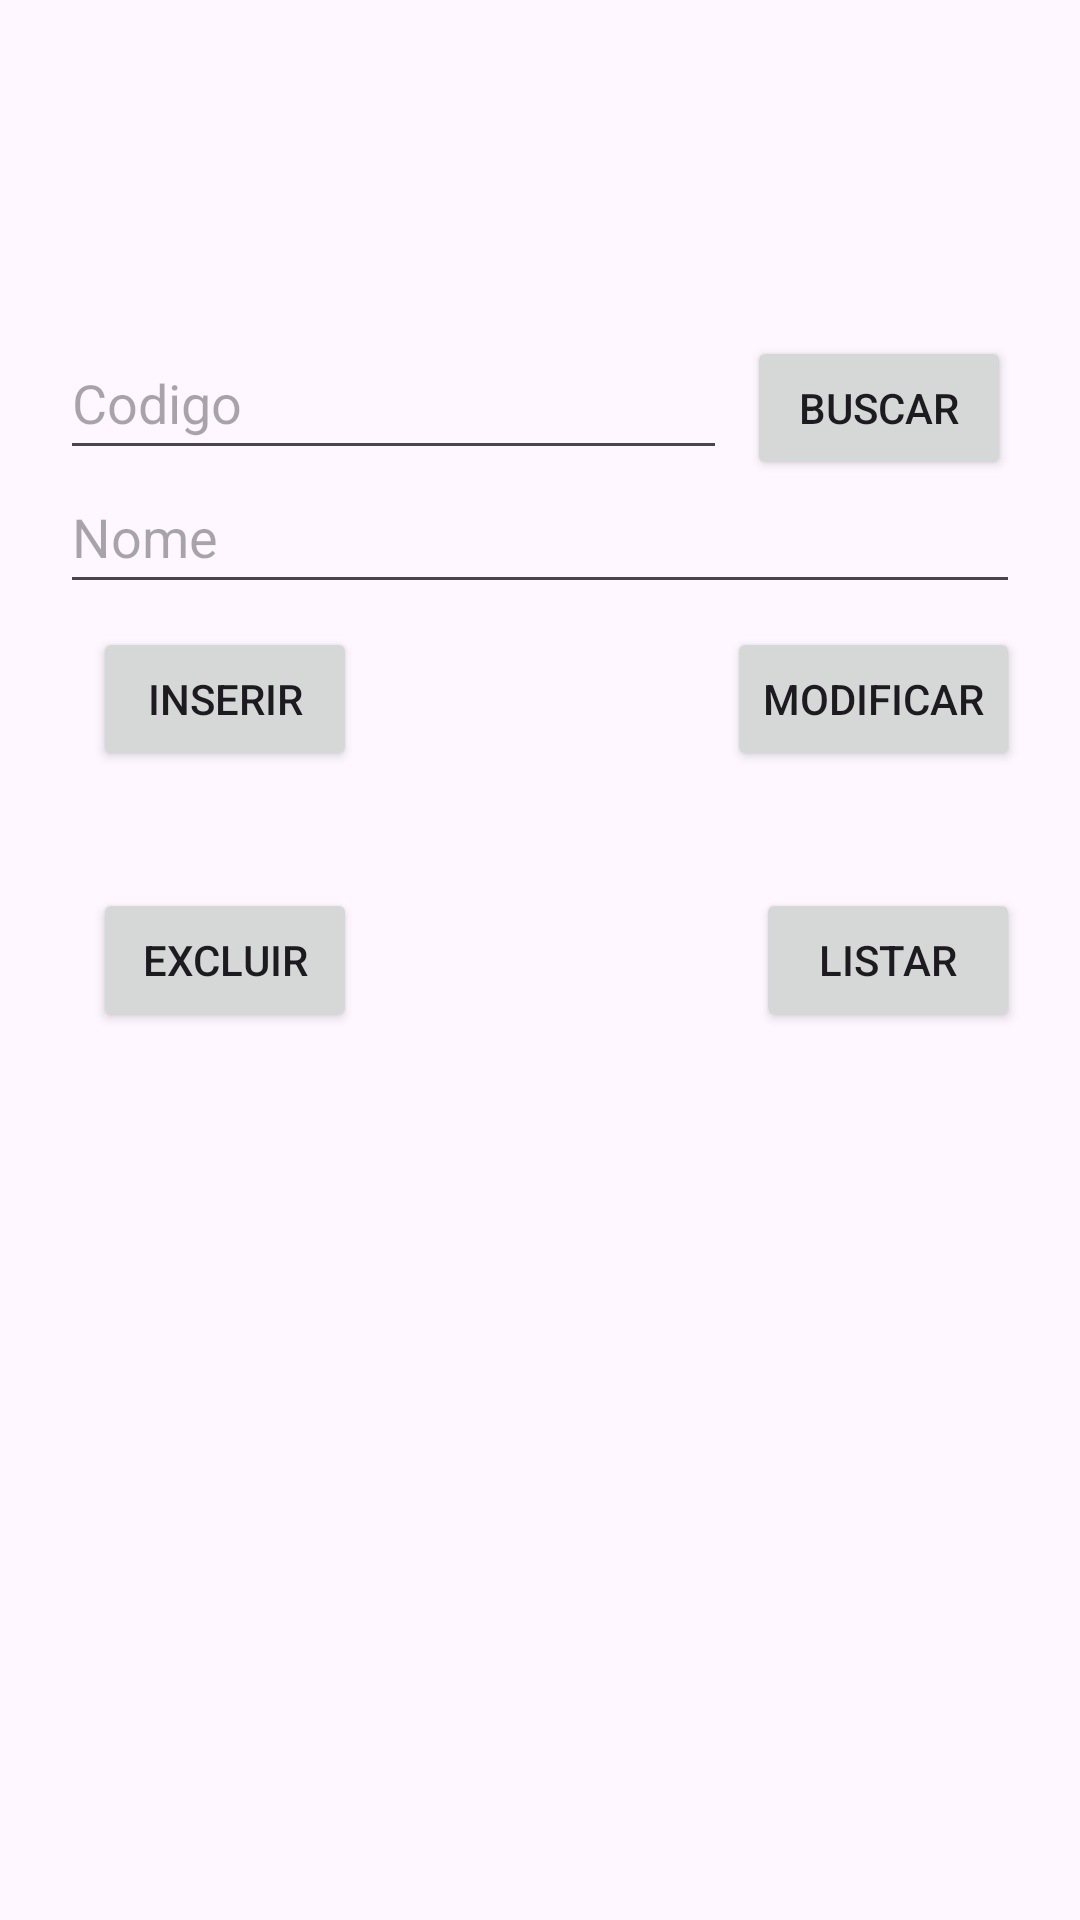

Android layout source for this screen:
<!-- AndroidManifest.xml: application theme Theme.AgendamentoBanda -->
<!-- res/layout/fragment_banda.xml -->
<?xml version="1.0" encoding="utf-8"?>
<androidx.constraintlayout.widget.ConstraintLayout xmlns:android="http://schemas.android.com/apk/res/android"
    xmlns:app="http://schemas.android.com/apk/res-auto"
    xmlns:tools="http://schemas.android.com/tools"
    android:id="@+id/fragmentBanda"
    android:layout_width="match_parent"
    android:layout_height="match_parent"
    tools:context=".BandaFragment">

    <EditText
        android:id="@+id/etNomeBanda"
        android:layout_width="0dp"
        android:layout_height="48dp"
        android:layout_marginStart="20dp"
        android:layout_marginTop="67dp"
        android:layout_marginEnd="20dp"
        android:layout_marginBottom="78dp"
        android:ems="10"
        android:hint="@string/nome"
        android:importantForAutofill="no"
        android:inputType="text"
        app:layout_constraintBottom_toBottomOf="@+id/btnModificarBanda"
        app:layout_constraintEnd_toEndOf="parent"
        app:layout_constraintStart_toStartOf="parent"
        app:layout_constraintTop_toTopOf="@+id/etCodigoBanda" />

    <EditText
        android:id="@+id/etCodigoBanda"
        android:layout_width="0dp"
        android:layout_height="48dp"
        android:ems="10"
        android:hint="@string/codigo"
        android:importantForAutofill="no"
        android:inputType="text"
        app:layout_constraintBaseline_toBaselineOf="@+id/btnBuscarBanda"
        app:layout_constraintEnd_toStartOf="@+id/btnModificarBanda"
        app:layout_constraintStart_toStartOf="@+id/etNomeBanda" />

    <Button
        android:id="@+id/btnBuscarBanda"
        android:layout_width="wrap_content"
        android:layout_height="48dp"
        android:layout_marginTop="112dp"
        android:layout_marginEnd="23dp"
        android:text="@string/btnBuscar"
        app:layout_constraintEnd_toEndOf="parent"
        app:layout_constraintTop_toTopOf="parent" />

    <Button
        android:id="@+id/btnModificarBanda"
        android:layout_width="wrap_content"
        android:layout_height="0dp"
        android:layout_marginEnd="20dp"
        android:text="@string/btnModificar"
        app:layout_constraintBottom_toBottomOf="@+id/btnInserirBanda"
        app:layout_constraintEnd_toEndOf="parent"
        app:layout_constraintTop_toTopOf="@+id/btnInserirBanda" />

    <Button
        android:id="@+id/btnListarBanda"
        android:layout_width="wrap_content"
        android:layout_height="48dp"
        android:layout_marginEnd="20dp"
        android:text="@string/btnListar"
        app:layout_constraintBottom_toBottomOf="parent"
        app:layout_constraintEnd_toEndOf="parent"
        app:layout_constraintTop_toTopOf="parent" />

    <Button
        android:id="@+id/btnInserirBanda"
        android:layout_width="wrap_content"
        android:layout_height="48dp"
        android:layout_marginStart="31dp"
        android:layout_marginBottom="39dp"
        android:text="@string/btnInserir"
        app:layout_constraintBottom_toTopOf="@+id/btnExcluirBanda"
        app:layout_constraintStart_toStartOf="parent" />

    <Button
        android:id="@+id/btnExcluirBanda"
        android:layout_width="wrap_content"
        android:layout_height="48dp"
        android:layout_marginStart="31dp"
        android:text="@string/btnExcluir"
        app:layout_constraintBottom_toBottomOf="parent"
        app:layout_constraintStart_toStartOf="parent"
        app:layout_constraintTop_toTopOf="parent" />

    <TextView
        android:id="@+id/tvListarBanda"
        android:layout_width="0dp"
        android:layout_height="261dp"
        android:layout_marginStart="4dp"
        android:layout_marginEnd="4dp"
        android:layout_marginBottom="5dp"
        app:layout_constraintBottom_toBottomOf="parent"
        app:layout_constraintEnd_toEndOf="parent"
        app:layout_constraintStart_toStartOf="parent" />

</androidx.constraintlayout.widget.ConstraintLayout>
<!-- resources referenced by this layout -->
<resources>
  <string name="btnBuscar">Buscar</string>
  <string name="btnExcluir">Excluir</string>
  <string name="btnInserir">Inserir</string>
  <string name="btnListar">Listar</string>
  <string name="btnModificar">Modificar</string>
  <string name="codigo">Codigo</string>
  <string name="nome">Nome</string>
  <style name="Theme.AgendamentoBanda" parent="Base.Theme.AgendamentoBanda" />
  <style name="Base.Theme.AgendamentoBanda" parent="Theme.Material3.DayNight">
          
          
      </style>
</resources>
